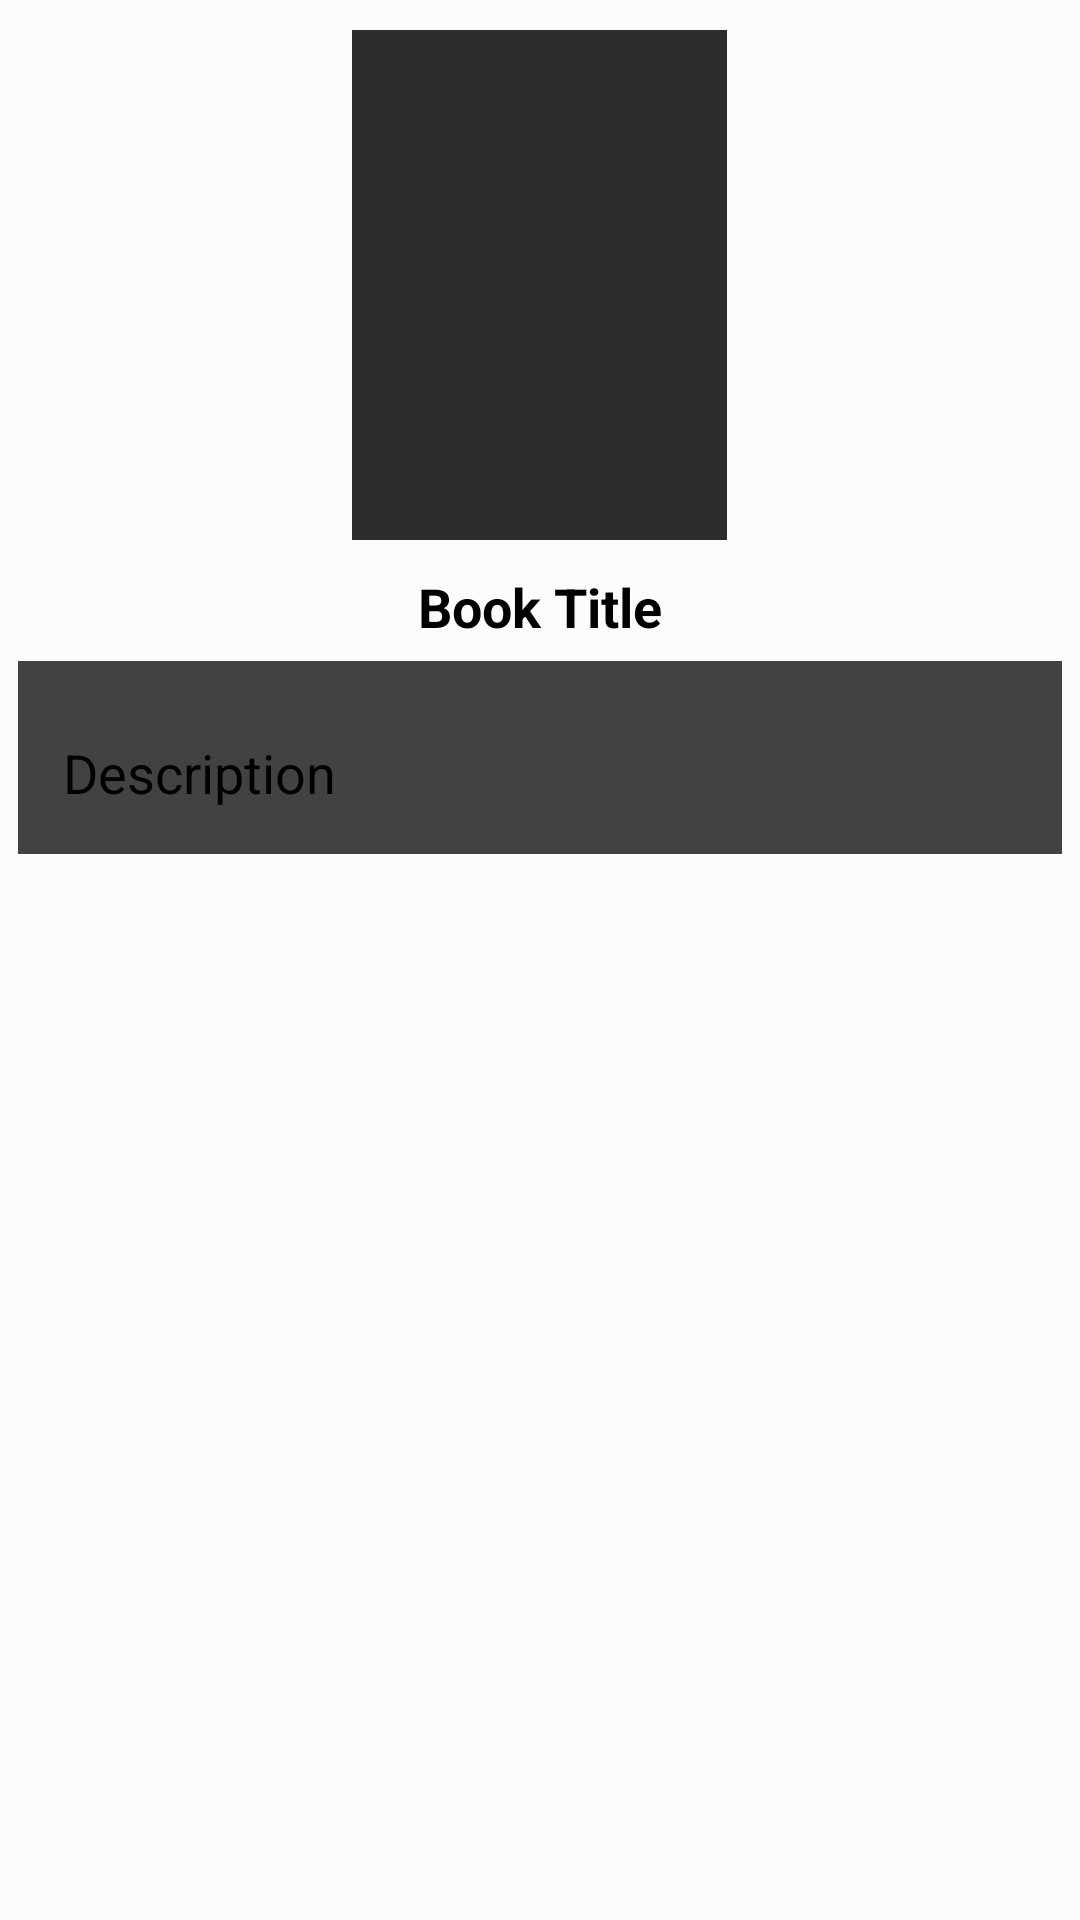

Reconstruct the res/layout file that produces this screen, plus the resources it refers to.
<!-- AndroidManifest.xml: activity theme ActionBarTheme -->
<!-- res/layout/activity_book.xml -->
<?xml version="1.0" encoding="utf-8"?>
<LinearLayout
    xmlns:android="http://schemas.android.com/apk/res/android"
    android:orientation="vertical"
    android:layout_width="match_parent"
    android:layout_height="match_parent"
    xmlns:app="http://schemas.android.com/apk/res-auto"
    xmlns:tools="http://schemas.android.com/tools"
    android:background="#fcfcfc">

    <androidx.core.widget.NestedScrollView
        android:layout_width="match_parent"
        android:layout_height="match_parent"
        android:layout_marginTop="10dp">

        <LinearLayout
            android:id="@+id/wholescreen_id"
            android:layout_width="match_parent"
            android:layout_height="match_parent"
            android:clickable="true"
            android:gravity="center"
            android:orientation="vertical">

            
            
            
            

            <ImageView
                android:layout_width="125dp"
                android:layout_height="170dp"
                android:background="#2d2d2d"
                android:id="@+id/bookthumbnail"
                android:scaleType="centerCrop"/>

            <TextView
                android:id="@+id/txttitle"
                android:layout_width="wrap_content"
                android:layout_height="wrap_content"
                android:text="Book Title"
                android:layout_marginTop="10dp"
                android:textSize="18sp"
                android:textStyle="bold"/>

            

            
            
            
            
            
            
            
            

            <androidx.cardview.widget.CardView
                android:layout_width="match_parent"
                android:layout_height="match_parent"
                android:layout_margin="6dp">

                <RelativeLayout
                    android:layout_width="match_parent"
                    android:layout_height="wrap_content"
                    android:padding="15dp">

                    <TextView
                        android:id="@+id/txtDesc"
                        android:textSize="18sp"
                        android:layout_marginTop="10dp"
                        android:layout_width="wrap_content"
                        android:layout_height="wrap_content"
                        android:textAlignment="center"
                        android:text="Description"/>

                </RelativeLayout>

            </androidx.cardview.widget.CardView>


        </LinearLayout>


    </androidx.core.widget.NestedScrollView>
</LinearLayout>
<!-- resources referenced by this layout -->
<resources>

</resources>
